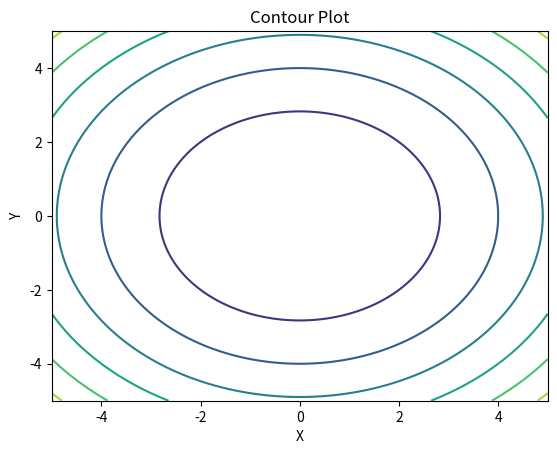

The script that saved this image:
import numpy as np
import matplotlib.pyplot as plt

x = np.linspace(-5, 5, 100)
y = np.linspace(-5, 5, 100)

X, Y = np.meshgrid(x, y)
Z = X**2 + Y**2

plt.contour(X, Y, Z)

plt.title("Contour Plot")
plt.xlabel("X")
plt.ylabel("Y")

plt.show()
